The GitHub repository ameenaquadrishhh-glitch/Ample contains a labelled image folder "train_split" with 2 categories: non-violent, violent. Examples follow, each with its label.

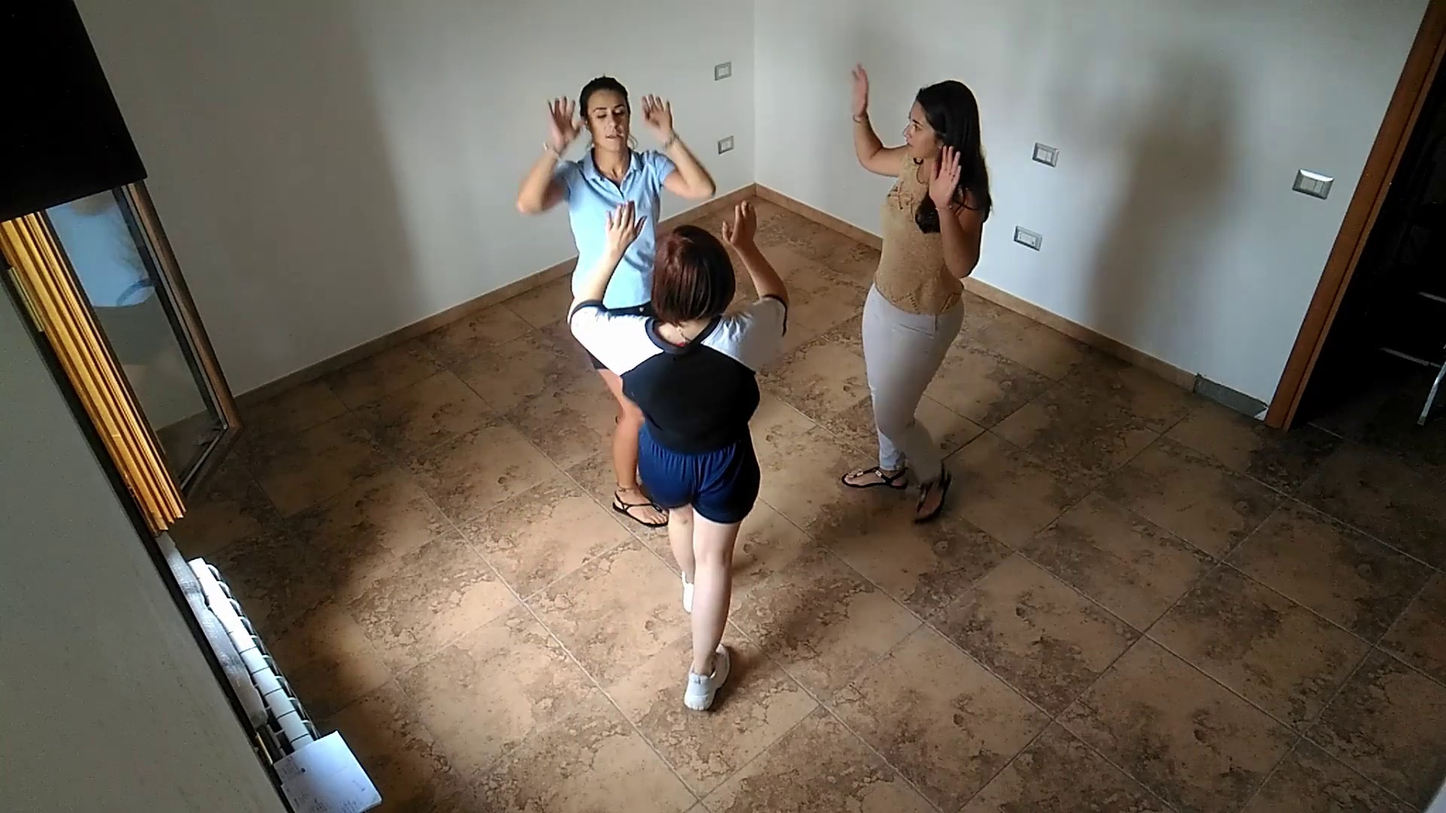
Label: non-violent

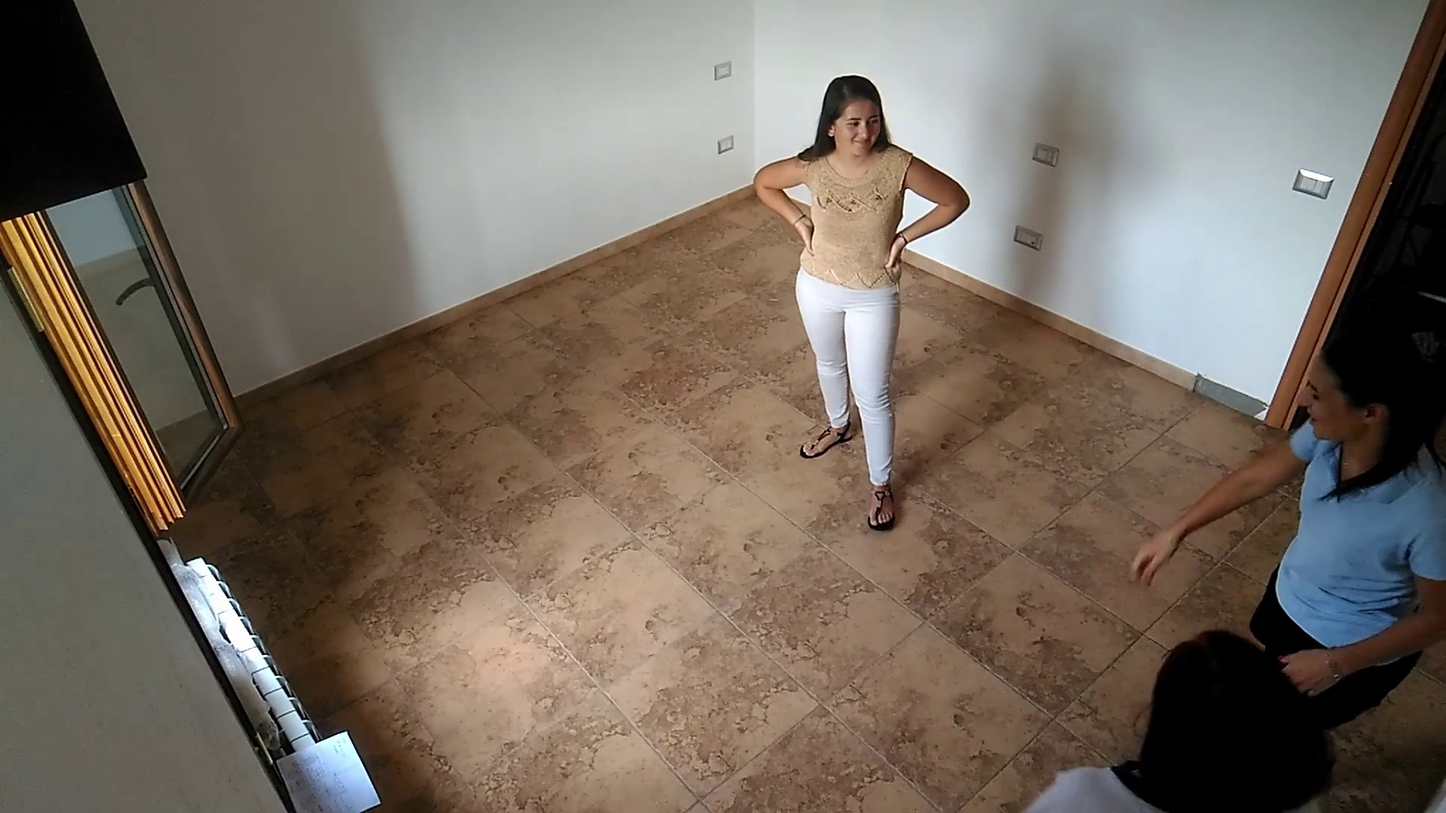
Label: non-violent

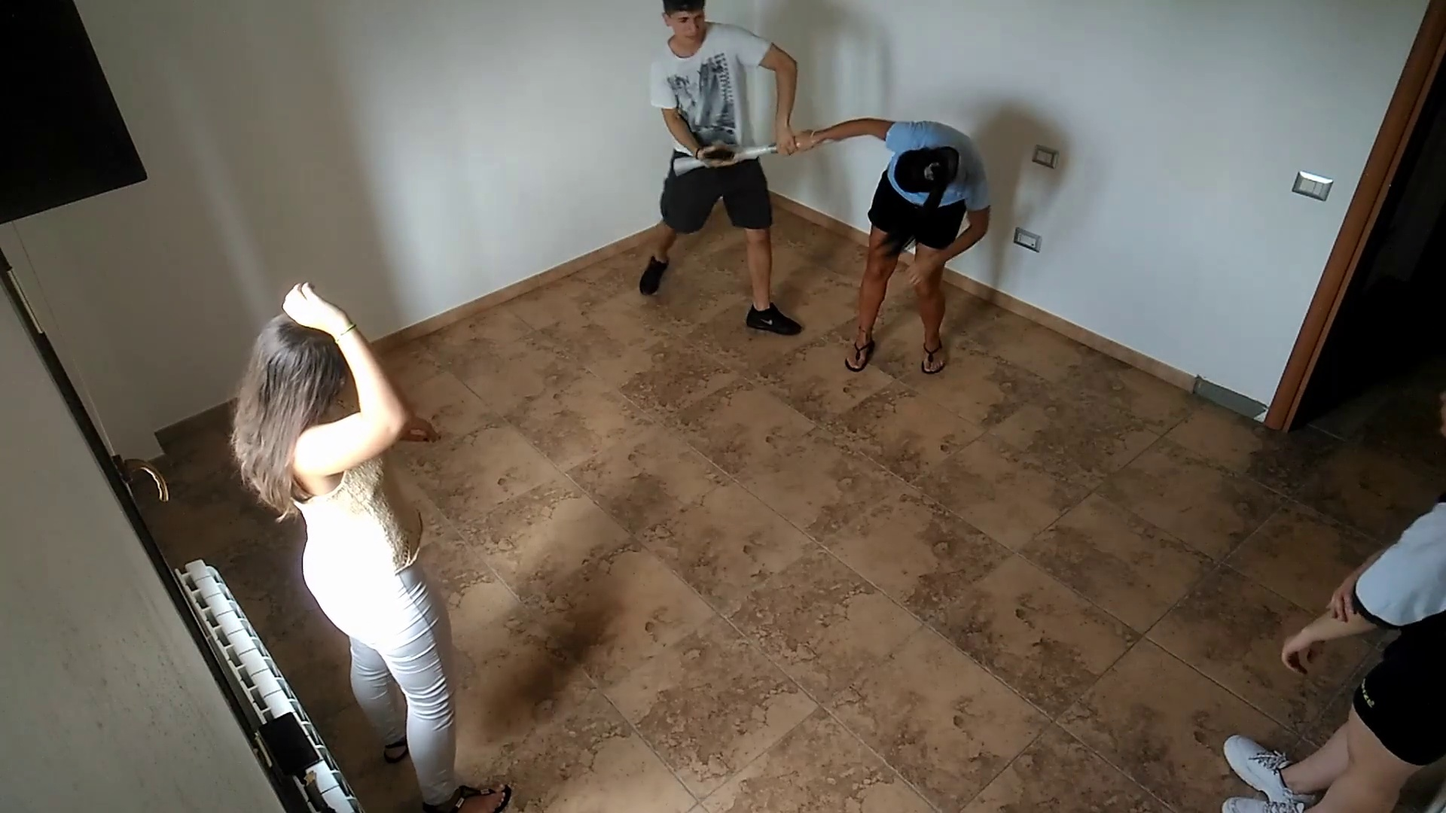
Label: violent

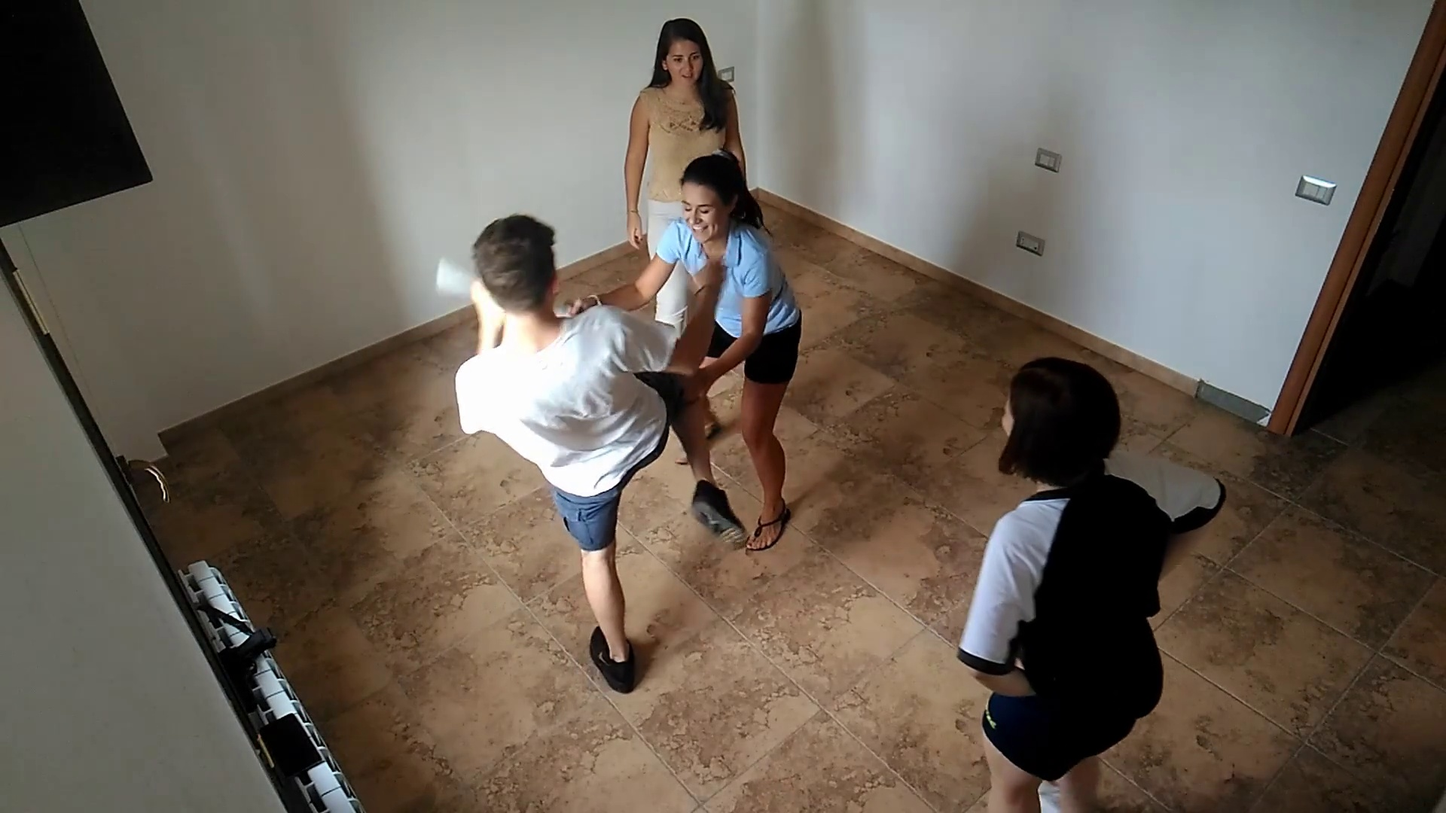
Label: violent

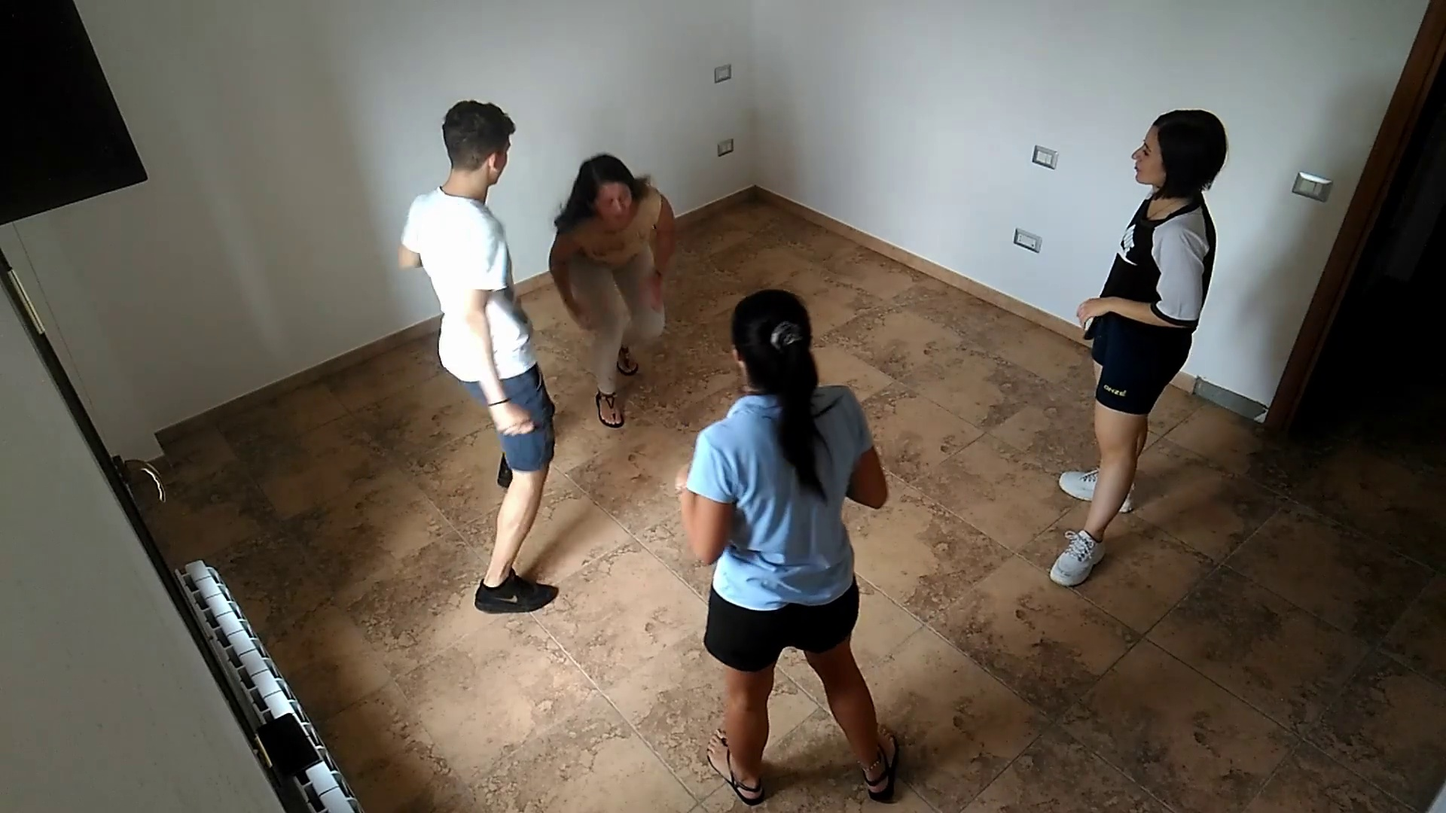
Label: violent

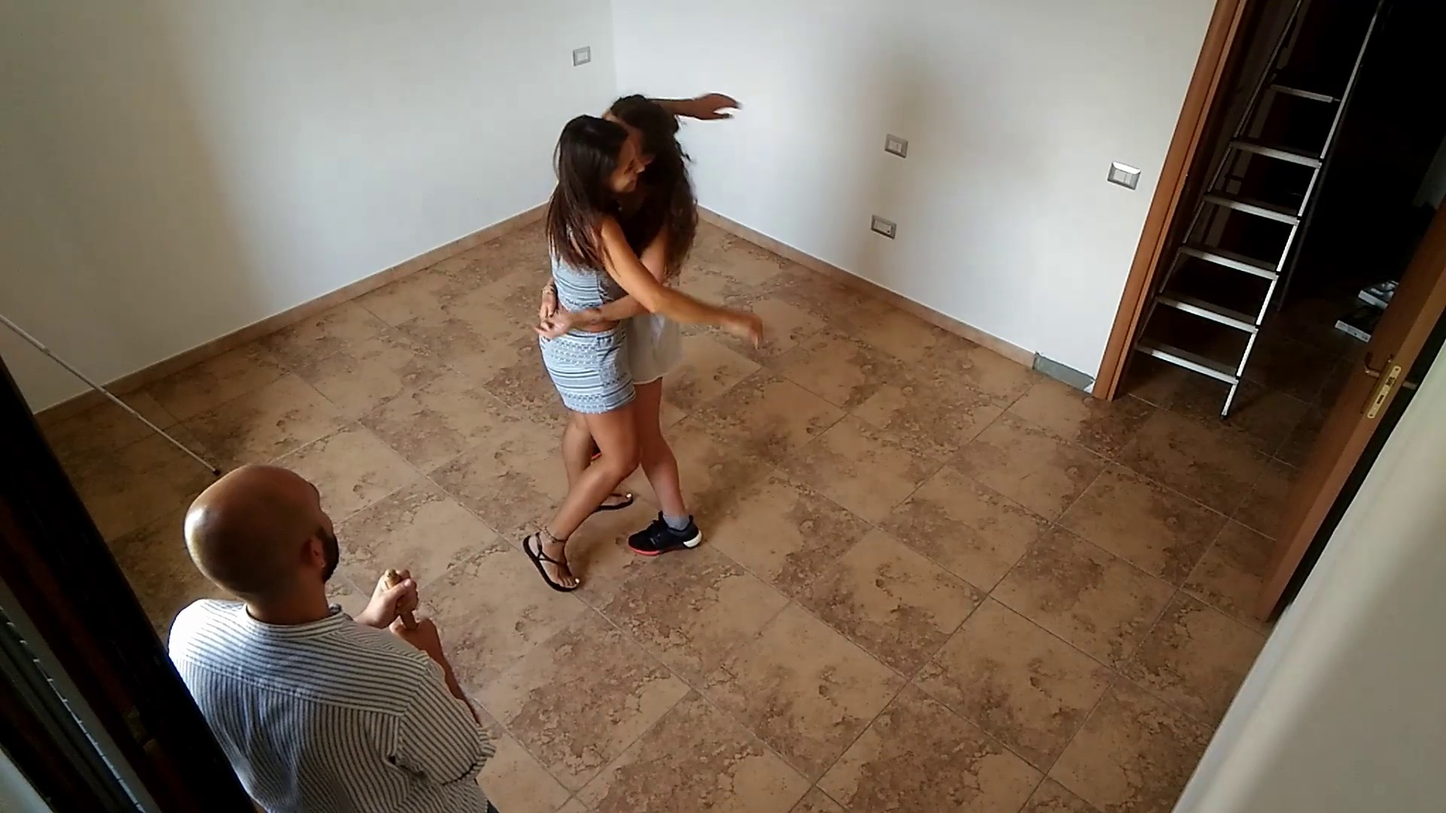
Label: non-violent
